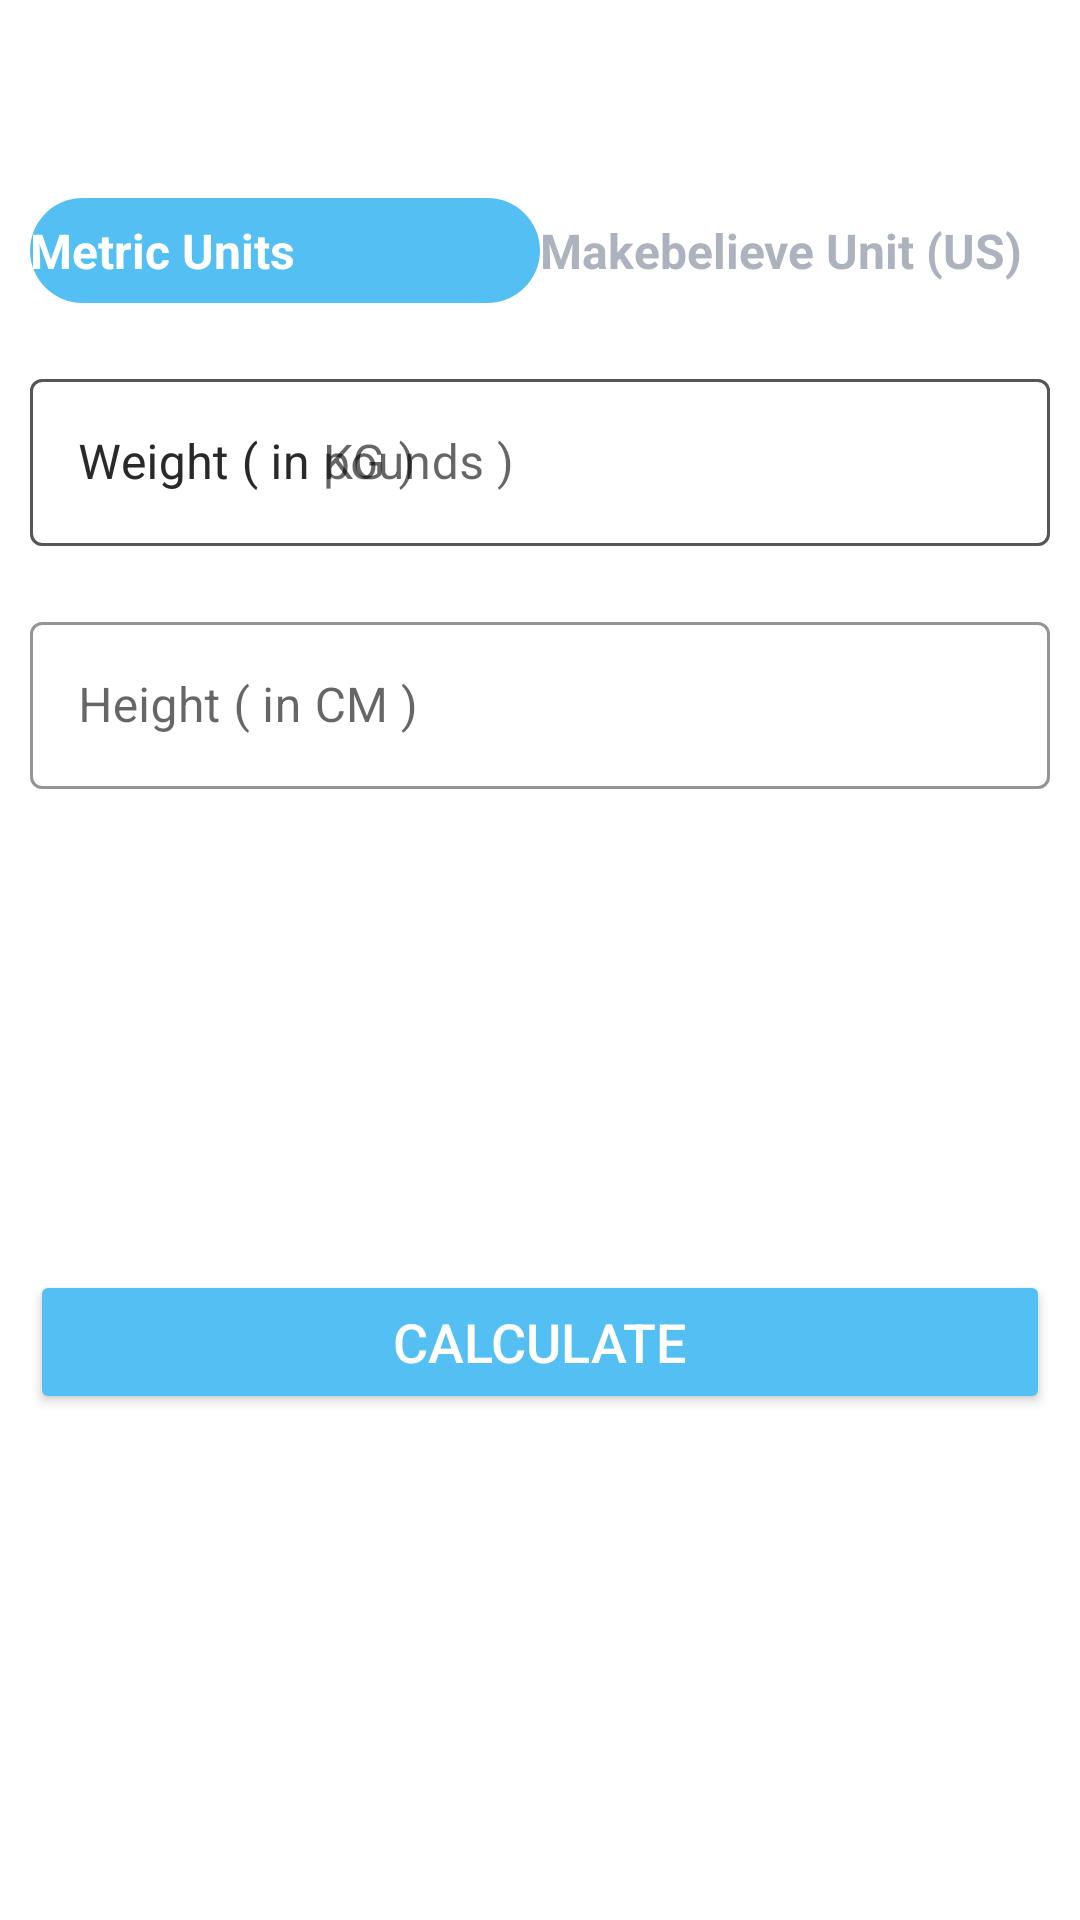

Here is an Android app screen rendered from its layout file. Give the layout XML and the strings, colors and styles it references.
<!-- AndroidManifest.xml: application theme Theme.WorkoutInMinutes -->
<!-- res/layout/activity_bmi.xml -->
<?xml version="1.0" encoding="utf-8"?>
<RelativeLayout xmlns:android="http://schemas.android.com/apk/res/android"
    xmlns:app="http://schemas.android.com/apk/res-auto"
    xmlns:tools="http://schemas.android.com/tools"
    android:layout_width="match_parent"
    android:layout_height="match_parent"
    tools:context=".BMIActivity">

    <androidx.appcompat.widget.Toolbar
        android:id="@+id/toolbar_bmi_activity"
        android:layout_width="match_parent"
        android:layout_height="?android:attr/actionBarSize"
        android:background="@color/white"
    />

    <RadioGroup
        android:id="@+id/rgUnits"
        android:layout_width="match_parent"
        android:layout_height="wrap_content"
        android:layout_below="@id/toolbar_bmi_activity"
        android:layout_margin="10dp"
        android:background="@drawable/drawable_radio_group_tab_background"
        android:orientation="horizontal">

        <RadioButton
            android:id="@+id/rbMetricUnits"
            android:layout_width="0dp"
            android:layout_height="35dp"
            android:layout_weight="0.50"
            android:background="@drawable/drawable_units_tab_selector"
            android:button="@null"
            android:checked="true"
            android:text="Metric Units"
            android:textColor="@drawable/drawable_units_tab_text_color_selector"
            android:textSize="16sp"
            android:textStyle="bold"/>

        <RadioButton
            android:id="@+id/rbUsUnits"
            android:layout_width="0dp"
            android:layout_height="35dp"
            android:layout_weight="0.50"
            android:background="@drawable/drawable_units_tab_selector"
            android:button="@null"
            android:checked="false"
            android:text="Makebelieve Unit (US)"
            android:textColor="@drawable/drawable_units_tab_text_color_selector"
            android:textSize="16sp"
            android:textStyle="bold"/>


    </RadioGroup>

    <com.google.android.material.textfield.TextInputLayout
        android:id="@+id/tilUnitWeight"
        android:layout_below="@id/rgUnits"
        android:layout_width="match_parent"
        android:layout_height="wrap_content"
        android:layout_margin="10dp"
        app:boxStrokeColor="@color/Bluish"
        app:hintTextColor="@color/Bluish"
        style="@style/Widget.MaterialComponents.TextInputLayout.OutlinedBox">
        <EditText
            android:id="@+id/etUnitWeight"
            android:layout_width="match_parent"
            android:layout_height="wrap_content"
            android:hint="Weight ( in KG )"
            android:inputType="numberDecimal"
            android:textSize="16sp"/>
    </com.google.android.material.textfield.TextInputLayout>

    <com.google.android.material.textfield.TextInputLayout
        android:layout_below="@+id/tilUnitWeight"
        android:id="@+id/tilUnitHeight"
        android:layout_width="match_parent"
        android:layout_height="wrap_content"
        android:layout_margin="10dp"
        app:boxStrokeColor="@color/Bluish"
        app:hintTextColor="@color/Bluish"
        style="@style/Widget.MaterialComponents.TextInputLayout.OutlinedBox">
        <EditText
            android:id="@+id/etUnitHeight"
            android:layout_width="match_parent"
            android:layout_height="wrap_content"
            android:hint="Height ( in CM )"
            android:inputType="numberDecimal"
            android:textSize="16sp"/>
    </com.google.android.material.textfield.TextInputLayout>

    <com.google.android.material.textfield.TextInputLayout
        android:id="@+id/tilUnitUsWeight"
        android:layout_below="@id/rgUnits"
        android:layout_width="match_parent"
        android:layout_height="wrap_content"
        android:layout_margin="10dp"
        app:boxStrokeColor="@color/Bluish"
        app:hintTextColor="@color/Bluish"
        style="@style/Widget.MaterialComponents.TextInputLayout.OutlinedBox">
        <EditText
            android:id="@+id/etUnitUsWeight"
            android:layout_width="match_parent"
            android:layout_height="wrap_content"
            android:hint="Weight ( in pounds )"
            android:inputType="numberDecimal"
            android:textSize="16sp"/>
    </com.google.android.material.textfield.TextInputLayout>

    <View
        android:id="@+id/view"
        android:layout_width="0dp"
        android:layout_height="1dp"
        android:layout_below="@+id/rgUnits"
        android:layout_centerHorizontal="true"/>

    <com.google.android.material.textfield.TextInputLayout
        android:id="@+id/tilUsUnitHeightFeet"
        android:layout_below="@id/tilUnitUsWeight"
        android:layout_width="wrap_content"
        android:layout_marginTop="10dp"
        android:layout_toStartOf="@+id/view"
        app:boxStrokeColor="@color/Bluish"
        app:hintTextColor="@color/Bluish"
        style="@style/Widget.MaterialComponents.TextInputLayout.OutlinedBox"
        android:layout_alignParentStart="true"
        android:layout_height="wrap_content"
        android:layout_margin="10dp"
        android:visibility="gone"
        tools:visibility="visible"
        >
        <EditText
            android:id="@+id/etUSUnitHeightFeet"
            android:layout_width="match_parent"
            android:layout_height="wrap_content"
            android:hint="Feet"
            android:inputType="numberDecimal"
            android:textSize="16sp"/>
    </com.google.android.material.textfield.TextInputLayout>

    <com.google.android.material.textfield.TextInputLayout
        android:id="@+id/tilUsUnitHeightInch"
        android:layout_below="@id/tilUnitWeight"
        android:layout_width="wrap_content"
        android:layout_marginTop="10dp"
        app:boxStrokeColor="@color/Bluish"
        app:hintTextColor="@color/Bluish"
        android:layout_toEndOf="@+id/view"
        style="@style/Widget.MaterialComponents.TextInputLayout.OutlinedBox"
        android:layout_alignParentEnd="true"
        android:layout_height="wrap_content"
        android:layout_margin="10dp"
        android:visibility="gone"
        tools:visibility="visible"
        >
        <EditText
            android:id="@+id/etUSUnitHeightInch"
            android:layout_width="match_parent"
            android:layout_height="wrap_content"
            android:hint="Inch"
            android:inputType="numberDecimal"
            android:textSize="16sp"/>
    </com.google.android.material.textfield.TextInputLayout>

    <LinearLayout
        android:id="@+id/llDisplayBMIResult"
        android:layout_width="match_parent"
        android:layout_height="wrap_content"
        android:padding="10dp"
        android:layout_below="@id/tilUnitHeight"
        android:orientation="vertical"
        android:layout_marginTop="16dp"
        android:visibility="invisible"
        tools:visibility="visible">

        <TextView
            android:id="@+id/tvYourBMI"
            android:layout_width="match_parent"
            android:layout_height="wrap_content"
            android:gravity="center"
            android:text="Your BMI"
            android:textAllCaps="true"
            android:textSize="16sp"/>
        <TextView
            android:id="@+id/tvBMIValue"
            android:layout_width="match_parent"
            android:layout_height="wrap_content"
            android:layout_marginTop="5dp"
            android:gravity="center"
            android:textSize="18sp"
            android:textStyle="bold"
            tools:text="15.00"/>
        <TextView
            android:id="@+id/tvBMIType"
            android:layout_width="match_parent"
            android:layout_height="wrap_content"
            android:layout_marginTop="5dp"
            android:gravity="center"
            android:textSize="18sp"
            tools:text="Normal"/>
        <TextView
            android:id="@+id/tvBMIDescription"
            android:layout_width="match_parent"
            android:layout_height="wrap_content"
            android:layout_marginTop="5dp"
            android:gravity="center"
            tools:text="Normal"/>
    </LinearLayout>

    <Button
        android:id="@+id/btnCalculateUnits"
        android:layout_margin="10dp"
        android:layout_below="@+id/llDisplayBMIResult"
        android:layout_width="match_parent"
        android:layout_height="wrap_content"
        android:layout_gravity="bottom"
        android:layout_marginTop="35dp"
        android:backgroundTint="@color/Bluish"
        android:text="CALCULATE"
        android:textColor="@color/white"
        android:textSize="18sp"/>



</RelativeLayout>
<!-- resources referenced by this layout -->
<resources>
  <color name="Bluish">#54bff2</color>
  <color name="white">#FFFFFFFF</color>
  <!-- drawable drawable_units_tab_selector (drawable) -->
  <?xml version="1.0" encoding="utf-8"?>
  <selector xmlns:android="http://schemas.android.com/apk/res/android">
  <item android:state_checked="true">
     <shape android:shape="rectangle">
       <solid android:color="@color/Bluish"/>
          <corners android:radius="30dp"/>
  
     </shape>
  </item>
  </selector>
  <!-- drawable drawable_units_tab_text_color_selector (drawable) -->
  <?xml version="1.0" encoding="utf-8"?>
  <selector xmlns:android="http://schemas.android.com/apk/res/android">
  
      <item android:color="#FFFFFF" android:state_checked="true" />
      <item android:color="#ADB3BE" android:state_checked="false"/>
  </selector>
  <style name="Theme.WorkoutInMinutes" parent="Theme.MaterialComponents.DayNight.NoActionBar">
          
          <item name="colorPrimary">@color/Bluish</item>
          <item name="colorPrimaryVariant">@color/Bluish</item>
          <item name="colorOnPrimary">@color/white</item>
          
          <item name="colorSecondary">@color/teal_200</item>
          <item name="colorSecondaryVariant">@color/teal_700</item>
          <item name="colorOnSecondary">@color/black</item>
          
          <item name="android:statusBarColor">?attr/colorPrimaryVariant</item>
          
      </style>
  <color name="teal_200">#FF03DAC5</color>
  <color name="teal_700">#FF018786</color>
  <color name="black">#FF000000</color>
</resources>
